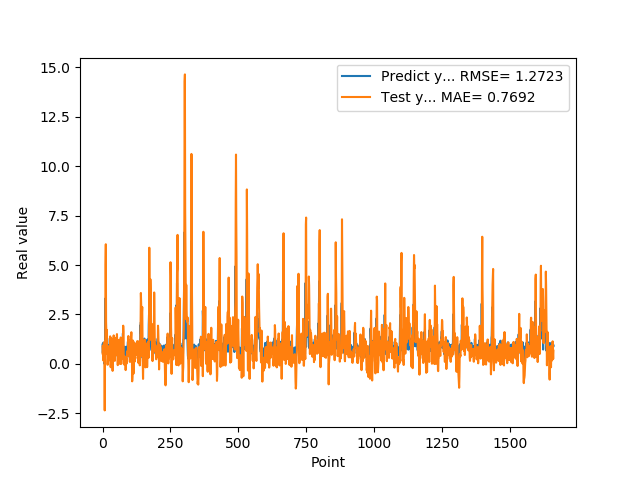

Source data for this figure (header and first rows):
9.743152856830000763e-01, 5.272874028017925374e-01
5.654720067979999154e-01, 9.213917032907906757e-01
7.307389974590000614e-01, 5.318316271488549019e-01
1.074290990829999792e+00, 1.730479751574016400e-01
9.521890282630000035e-01, 7.482035176595897008e-01
9.879170060160000766e-01, 1.076599194132140891e+00
1.011654973029999960e+00, 9.885725392886612894e-01
0.000000000000000000e+00, 1.044649773794898318e+00
7.643579840659999736e-01, -2.353790378924496274e+00
7.788103222849999119e-01, 1.155509828817390394e+00
3.306220054629999794e+00, 4.863375746024845014e-01
1.055441975589999970e+00, 5.002469219750405927e+00
7.543110251430000801e-01, 6.051569787915260790e+00
7.915459871289999283e-01, 2.109352689829131045e+00
1.409499049189999909e+00, 1.649356440849187866e+00
8.875439763070001042e-01, 5.005271832366534612e-01
6.401469707490000660e-01, 1.713237032984446628e+00
5.082880258560000808e-01, 7.350965268508516948e-01
8.640019893649999450e-01, -4.467149947406503369e-02
5.725920200349999822e-01, -4.214479914109271752e-02
8.469420075419999971e-01, 2.537621850796663026e-01
9.181020259860001032e-01, 2.934934617032510795e-01
7.976629734039999420e-01, 7.913910032846616094e-01
9.608020186419998776e-01, 7.036977244924484953e-01
9.555831551549999192e-01, 7.539614833189741683e-01
3.470349907879999862e-01, 9.099540441832093540e-01
9.546210169789999256e-01, 2.058228491257880211e-01
1.293938040730000072e+00, 1.830596055157920066e-01
5.251880288119999962e-01, 1.393225576963141643e+00
4.773890078070000542e-01, 9.626812383256985184e-01
1.275226235389999907e+00, -1.696155546795704572e-01
8.723750114439999814e-01, 5.560821891442369047e-01
8.355640172959999390e-01, 1.290863130843506346e+00
7.321749925609999377e-01, 6.864307299632813608e-01
7.640249729160000225e-01, 3.931819971633891964e-01
4.072830080990000323e-01, 4.291316673558732697e-01
4.752210080619999610e-01, 1.031336800924116948e-01
8.781340122220000488e-01, -3.543126004873513590e-01
7.414129972460000717e-01, 6.323381473497385885e-02
1.258002042770000051e+00, 8.656335651322044633e-01
1.069700956339999953e+00, 9.435298793019676333e-01
7.274609804150000691e-01, 1.440558933257233276e+00
7.892770171170000459e-01, 6.938703347544996625e-01
6.237750053410000550e-01, 4.590943213391635025e-01
6.914690136910000007e-01, 3.318645706167738241e-01
8.557710051540000640e-01, 1.511385053589130445e-01
7.093830108640000187e-01, 6.751737136486072322e-01
1.014547944070000041e+00, 4.711285697427846642e-01
1.115731000900000103e+00, 7.044003780466505660e-01
4.182830154900000208e-01, 1.319227893715206434e+00
1.002280950550000105e+00, 5.798943971593177871e-01
1.218860983849999968e+00, 4.466191542092711186e-01
1.143296003339999922e+00, 1.068951483459424479e+00
6.528189778330000248e-01, 1.506883959760226599e+00
6.746559739110000731e-01, 9.467600112608757223e-01
6.009536385540000802e-01, 2.469435520546680862e-01
6.694570183749999348e-01, -6.439788570168497595e-02
6.538079977039999990e-01, 3.970385875178228385e-01
7.814120054240000224e-01, 2.686655116281074784e-01
1.206303954120000022e+00, 2.347807940686318928e-01
8.469259738919999725e-01, 9.763962326646482559e-01
... 1,599 more rows
